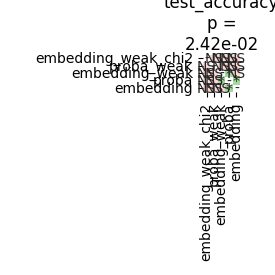

The table this chart was drawn from, first rows:
	embedding_weak_chi2	proba_weak	embedding_weak	proba	embedding
embedding_weak_chi2	1.0	0.9	0.9	0.22	0.9
proba_weak	0.9	1.0	0.9	0.1795	0.9
embedding_weak	0.9	0.9	1.0	0.03063	0.9
proba	0.22	0.1795	0.03063	1.0	0.0409
embedding	0.9	0.9	0.9	0.0409	1.0
